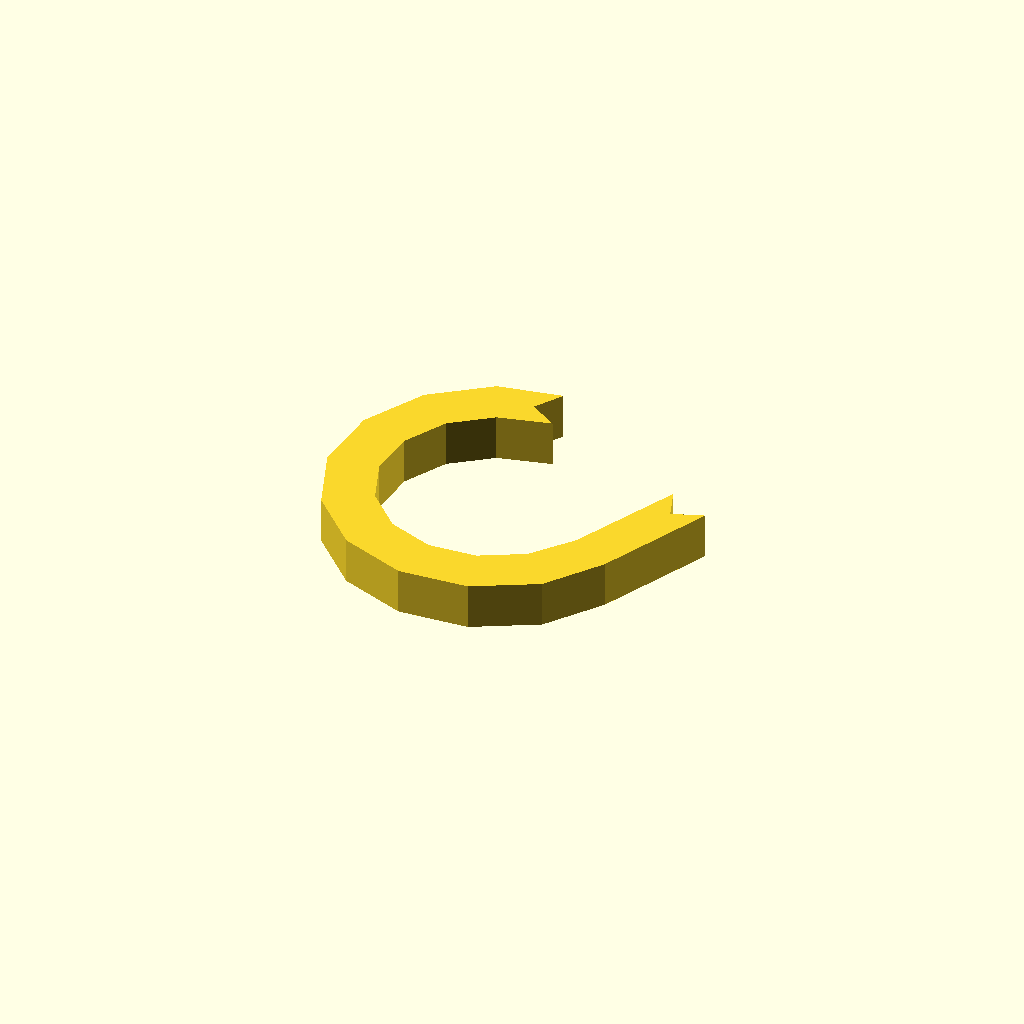
Cell 1 — every parameter at its default value.
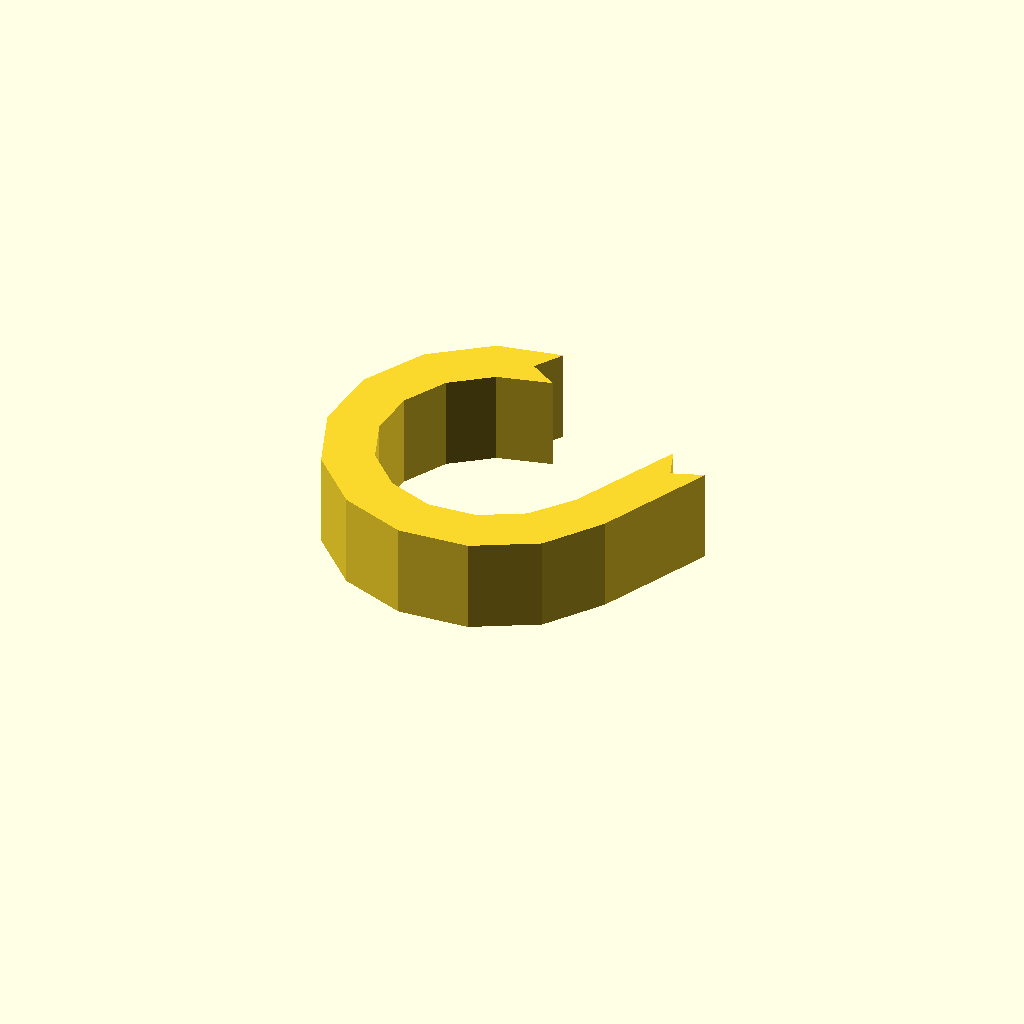
Cell 2 — profile_height set to 20, the other parameters unchanged.
All cells are drawn from one camera (rotation 55°, 0°, 25°, orthographic, colour scheme Cornfield), so only the parameter changes between them.
OpenSCAD source file optional_data/data/sketch1/hookplates/part_0031.scad:
$fn = 32;

// ----------------------------------------------------------------------
// Hook plate: curl radius 30 mm over 245 degrees, 10 mm thick band
// ----------------------------------------------------------------------

// --- parameters (mm) ---
profile_height = 10;      // extrusion height
profile_points = 26;      // points of the closed outline

profile = [[30.263, 64.044], [34.088, 69.991], [20.43, 67.404], [8.361, 58.392], [1.116, 45.186], [0, 30.165], [5.213, 16.034], [15.817, 5.336], [29.903, 0], [44.933, 0.985], [58.201, 8.114], [66.718, 19.782], [77.858, 43.877], [71.214, 41.459], [68.795, 48.103], [57.959, 25.071], [51.064, 16.471], [41.904, 11.549], [31.527, 10.869], [21.803, 14.553], [14.482, 21.938], [10.883, 31.694], [11.653, 42.065], [16.655, 51.182], [24.987, 57.404], [36.21, 60.219]];  // single closed polygon, 26 points, counter clockwise

// --- the one profile operation ---
linear_extrude(height = profile_height) polygon(points = profile);
Parameter table extracted from the source (name, type, default, range or options):
profile_height: number, default 10
profile_points: number, default 26
